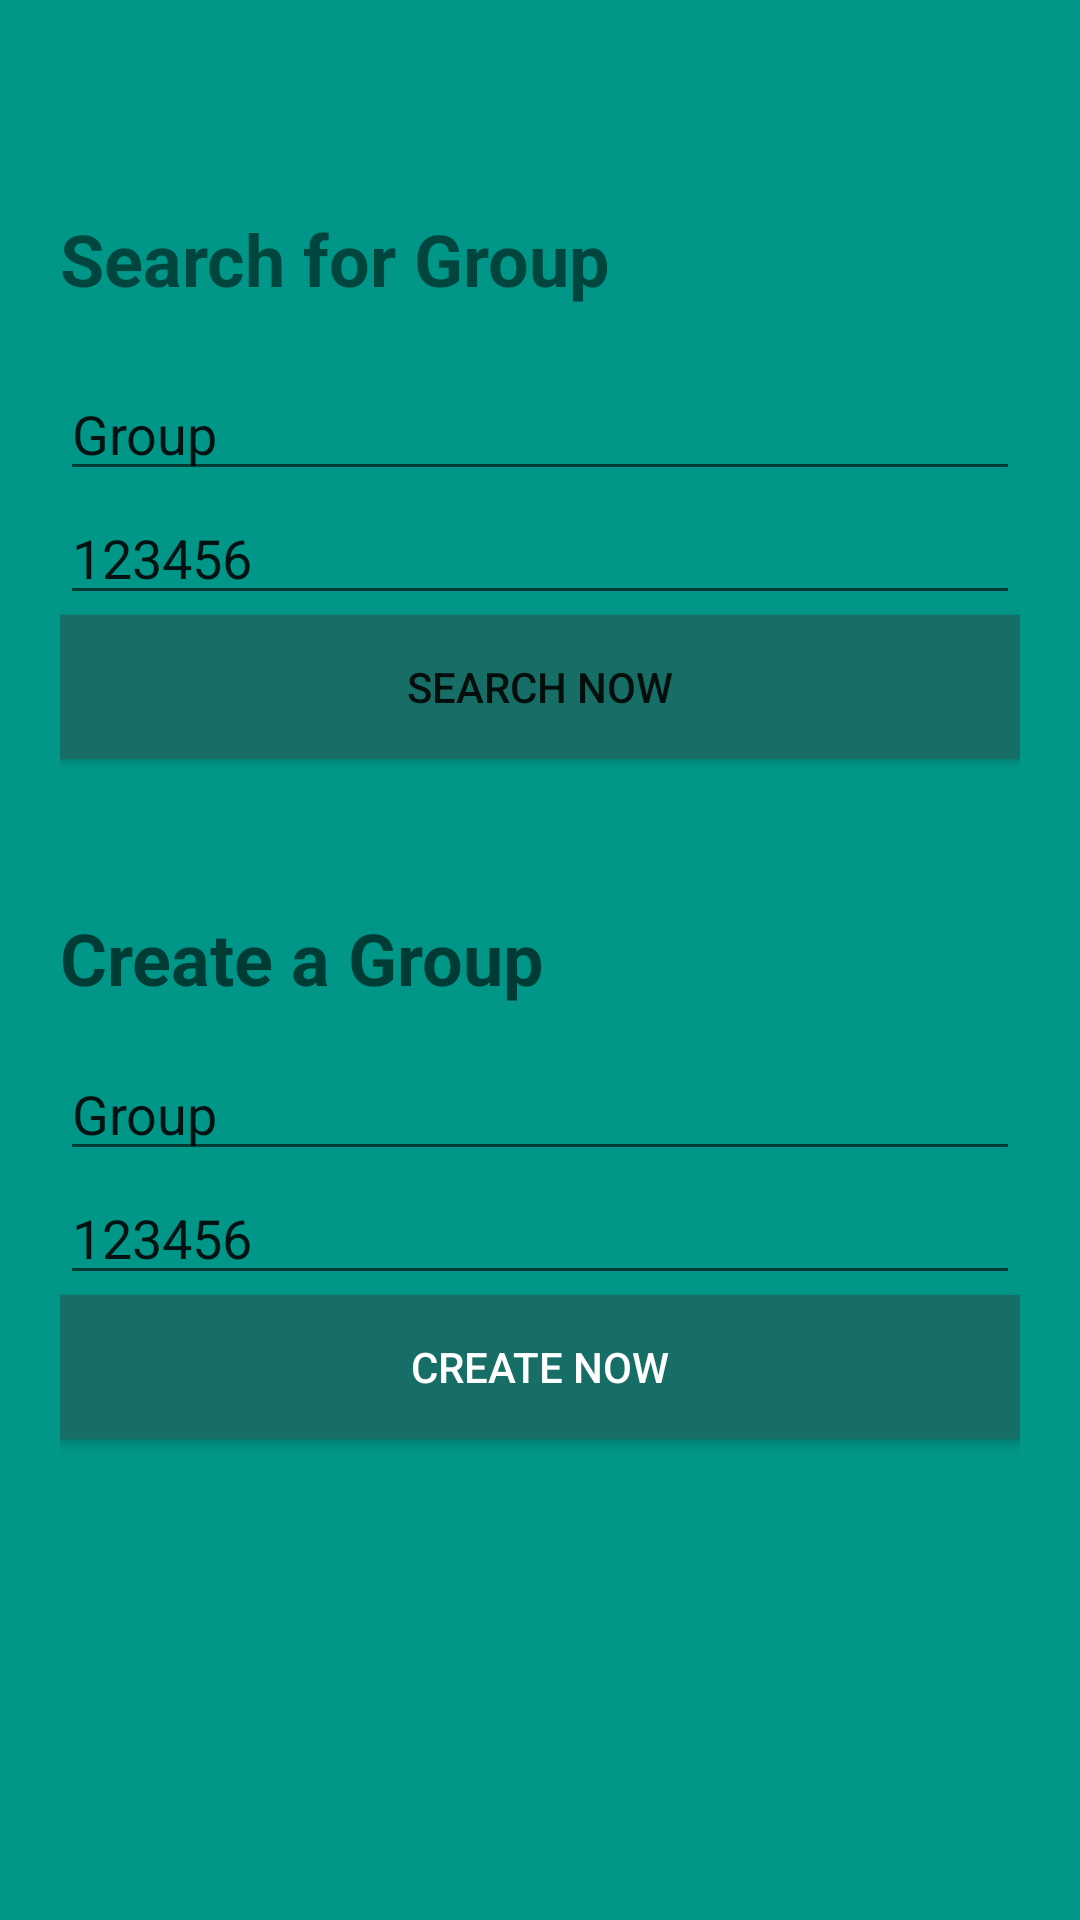

Reconstruct the res/layout file that produces this screen, plus the resources it refers to.
<!-- AndroidManifest.xml: application theme Theme.Al_Ibrahim_Group_Quran_App -->
<!-- res/layout/activity_main.xml -->
<?xml version="1.0" encoding="utf-8"?>
<LinearLayout xmlns:android="http://schemas.android.com/apk/res/android"
    xmlns:app="http://schemas.android.com/apk/res-auto"
    xmlns:tools="http://schemas.android.com/tools"
    android:layout_width="match_parent"
    android:layout_height="match_parent"
    android:layout_gravity="center"
    android:background="#009688"
    android:foregroundGravity="center"
    android:orientation="vertical"
    android:padding="20dp"
    tools:context=".MainActivity">

    <TextView
        android:id="@+id/textView5"
        android:layout_width="match_parent"
        android:layout_height="wrap_content"
        android:paddingTop="50dp"
        android:text="@string/search_for_group"
        android:textSize="24sp"
        android:textStyle="bold" />

    <EditText
        android:id="@+id/searchGroup"
        android:layout_width="match_parent"
        android:layout_height="wrap_content"
        android:ems="10"
        android:inputType="textPersonName"
        android:paddingTop="30dp"
        android:text="Group" />

    <EditText
        android:id="@+id/searchPassword"
        android:layout_width="match_parent"
        android:layout_height="wrap_content"
        android:ems="10"
        android:hint="searchPassword"
        android:inputType="textPersonName"
        android:text="123456" />

    <Button
        android:id="@+id/searchNow"
        android:layout_width="match_parent"
        android:layout_height="wrap_content"
        android:background="#4CAF50"
        android:text="search Now"
        app:backgroundTint="#176E66" />


    <TextView
        android:id="@+id/textView6"
        android:layout_width="match_parent"
        android:layout_height="96dp"
        android:hint="Create a Group"
        android:textColor="#FFFFFF"
        android:textSize="24sp"
        android:textStyle="bold"
        android:translationY="50dp" />

    <EditText
        android:id="@+id/createGroup"
        android:layout_width="match_parent"
        android:layout_height="wrap_content"
        android:ems="10"
        android:inputType="textPersonName"
        android:text="Group" />

    <EditText
        android:id="@+id/createPassword"
        android:layout_width="match_parent"
        android:layout_height="wrap_content"
        android:ems="10"
        android:hint="password"
        android:inputType="textPersonName"
        android:text="123456" />


    <Button
        android:id="@+id/createNow"
        android:layout_width="match_parent"
        android:layout_height="wrap_content"
        android:background="#469C49"
        android:shadowColor="#4CAF50"
        android:text="create Now"
        android:textColor="#FFFFFF"
        android:textColorHighlight="#FFFFFF"
        android:textColorHint="#224CAF50"
        android:textColorLink="#4CAF50"
        app:backgroundTint="#176E66"
        app:rippleColor="#4CAF50"
        app:strokeColor="#4CAF50" />


</LinearLayout>
<!-- resources referenced by this layout -->
<resources>
  <string name="search_for_group">Search for Group</string>
  <style name="Theme.Al_Ibrahim_Group_Quran_App" parent="Theme.MaterialComponents.DayNight.DarkActionBar">
          
          <item name="colorPrimary">@color/purple_500</item>
          <item name="colorPrimaryVariant">@color/purple_700</item>
          <item name="colorOnPrimary">@color/white</item>
          
          <item name="colorSecondary">@color/teal_200</item>
          <item name="colorSecondaryVariant">@color/teal_700</item>
          <item name="colorOnSecondary">@color/black</item>
          
          <item name="android:statusBarColor" tools:targetApi="l">?attr/colorPrimaryVariant</item>
          
      </style>
  <!-- not gathered from this repository: default colours our renderer supplied (Android Studio template values) -->
  <color name="purple_500">#FF6200EE</color>
  <color name="purple_700">#FF3700B3</color>
  <color name="teal_200">#FF03DAC5</color>
  <color name="teal_700">#FF018786</color>
  <color name="black">#FF000000</color>
  <color name="white">#FFFFFFFF</color>
</resources>
